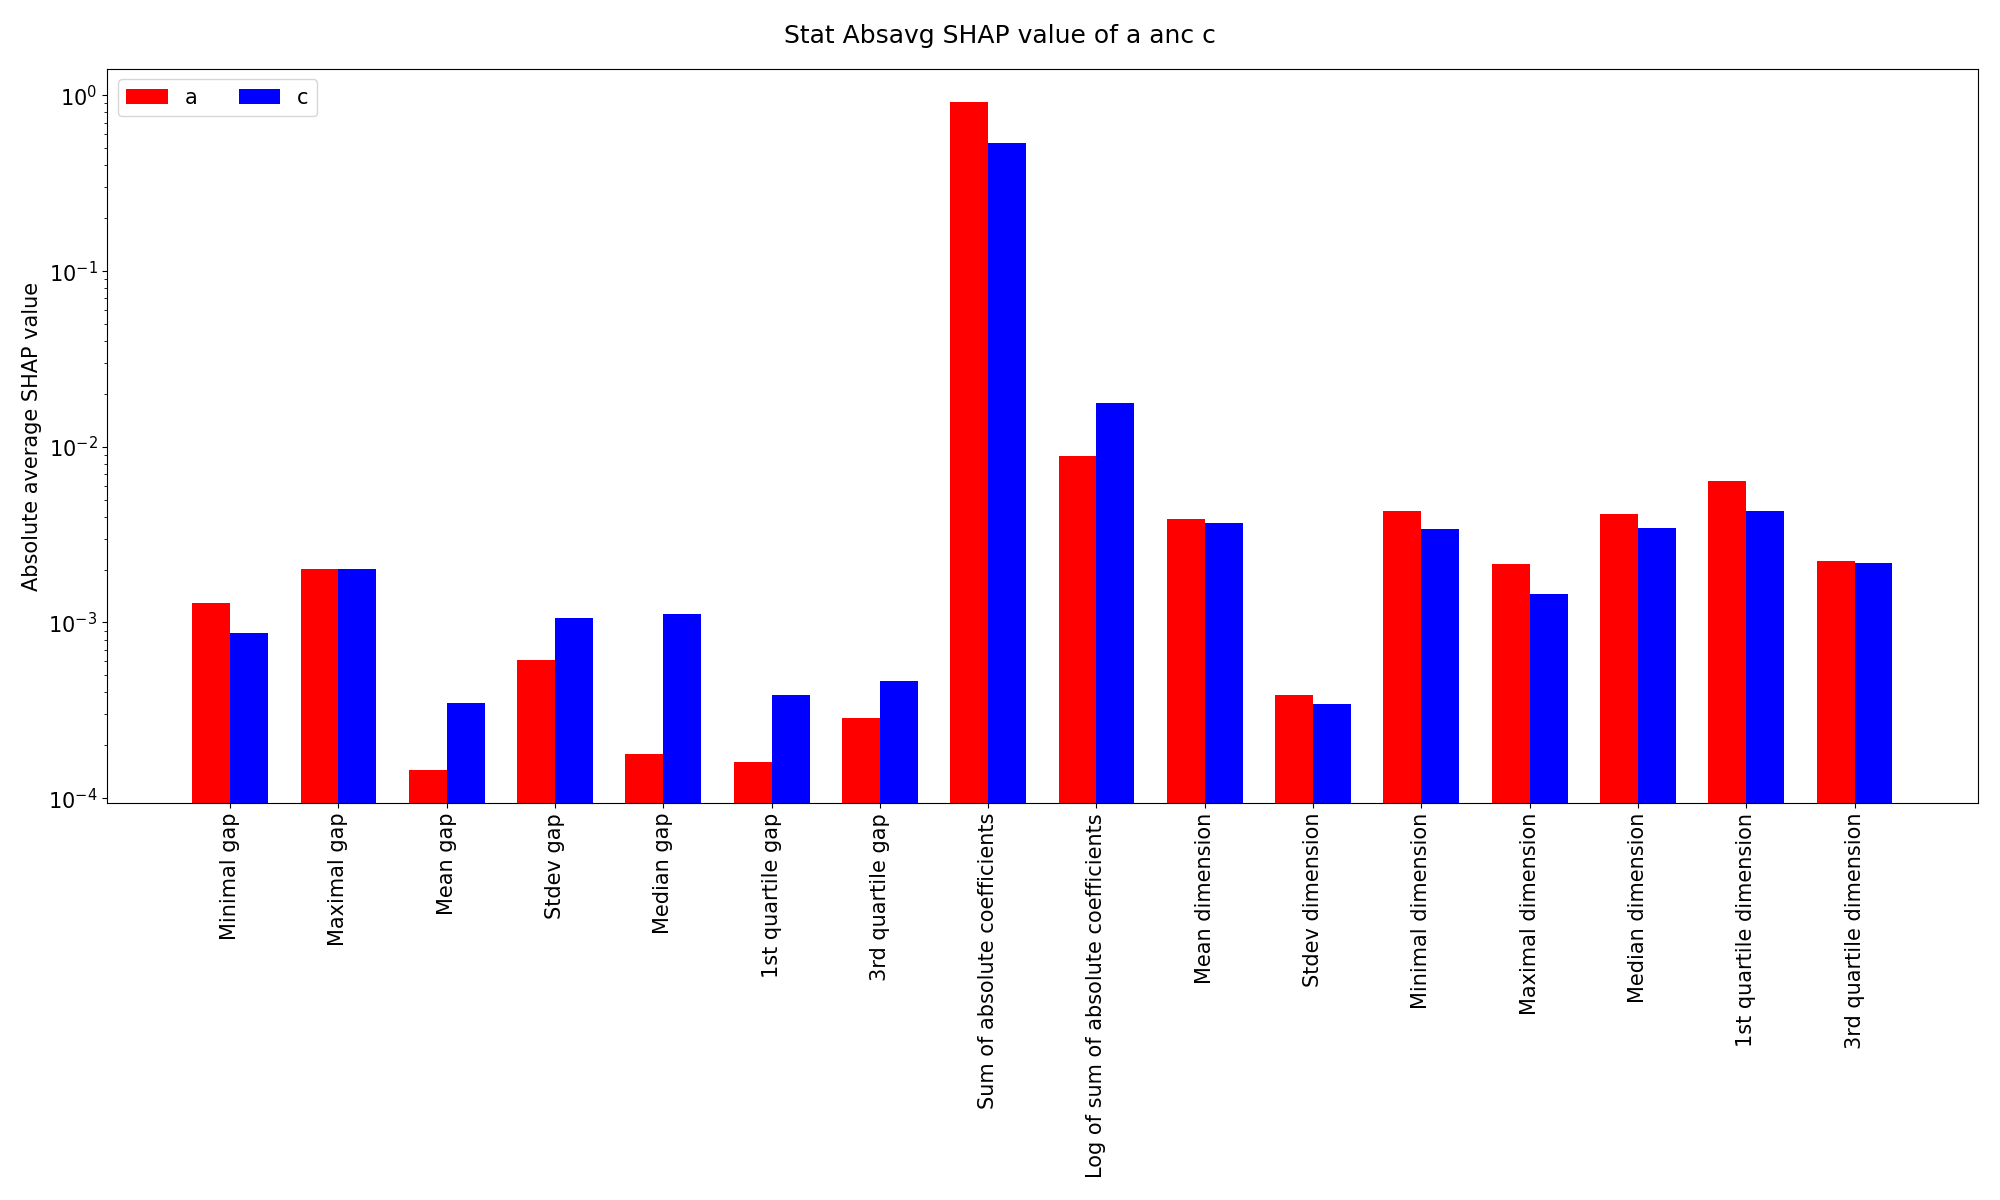

Source data for this figure (header and first rows):
Charge, Minimal gap, Maximal gap, Mean gap, Stdev gap, Median gap, 1st quartile gap, 3rd quartile gap, Sum of absolute coefficients, Log of sum of absolute coefficients, Mean dimension, Stdev dimension, Minimal dimension, Maximal dimension, Median dimension, 1st quartile dimension, 3rd quartile dimension
a, 0.001295, 0.002027, 0.000145, 0.0006079, 0.0001784, 0.0001604, 0.0002851, 0.9133, 0.008892, 0.00387, 0.0003883, 0.004297, 0.00215, 0.004143, 0.006376, 0.002226
c, 0.0008734, 0.002024, 0.0003491, 0.00106, 0.001115, 0.0003876, 0.0004643, 0.5344, 0.01769, 0.003669, 0.0003448, 0.003398, 0.001458, 0.003472, 0.004338, 0.002192
a - c, 0.0004218, 2.793051650150369e-06, -0.0002041, -0.000452, -0.0009365, -0.0002272, -0.0001792, 0.3789, -0.0088, 0.0002008, 4.3504029839438194e-05, 0.0008989, 0.0006928, 0.0006705, 0.002038, 3.4237926708947757e-05
